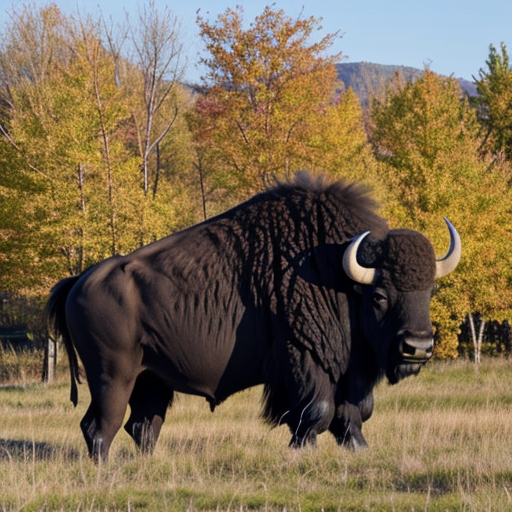
Generation parameters embedded in this image by AUTOMATIC1111 Stable Diffusion web UI or a fork of it (Forge, ...) (PNG 'parameters' text chunk):
buffalo
Negative prompt: person, human, men, women, painting, cartoon, anime, comic
Steps: 20, Sampler: DPM++ 2M, Schedule type: Karras, CFG scale: 7, Seed: 1661766098, Size: 512x512, Model hash: 463d6a9fe8, Model: absolutereality_v181, VAE hash: 235745af8d, VAE: vae-ft-mse-840000-ema-pruned.ckpt, Version: v1.10.1